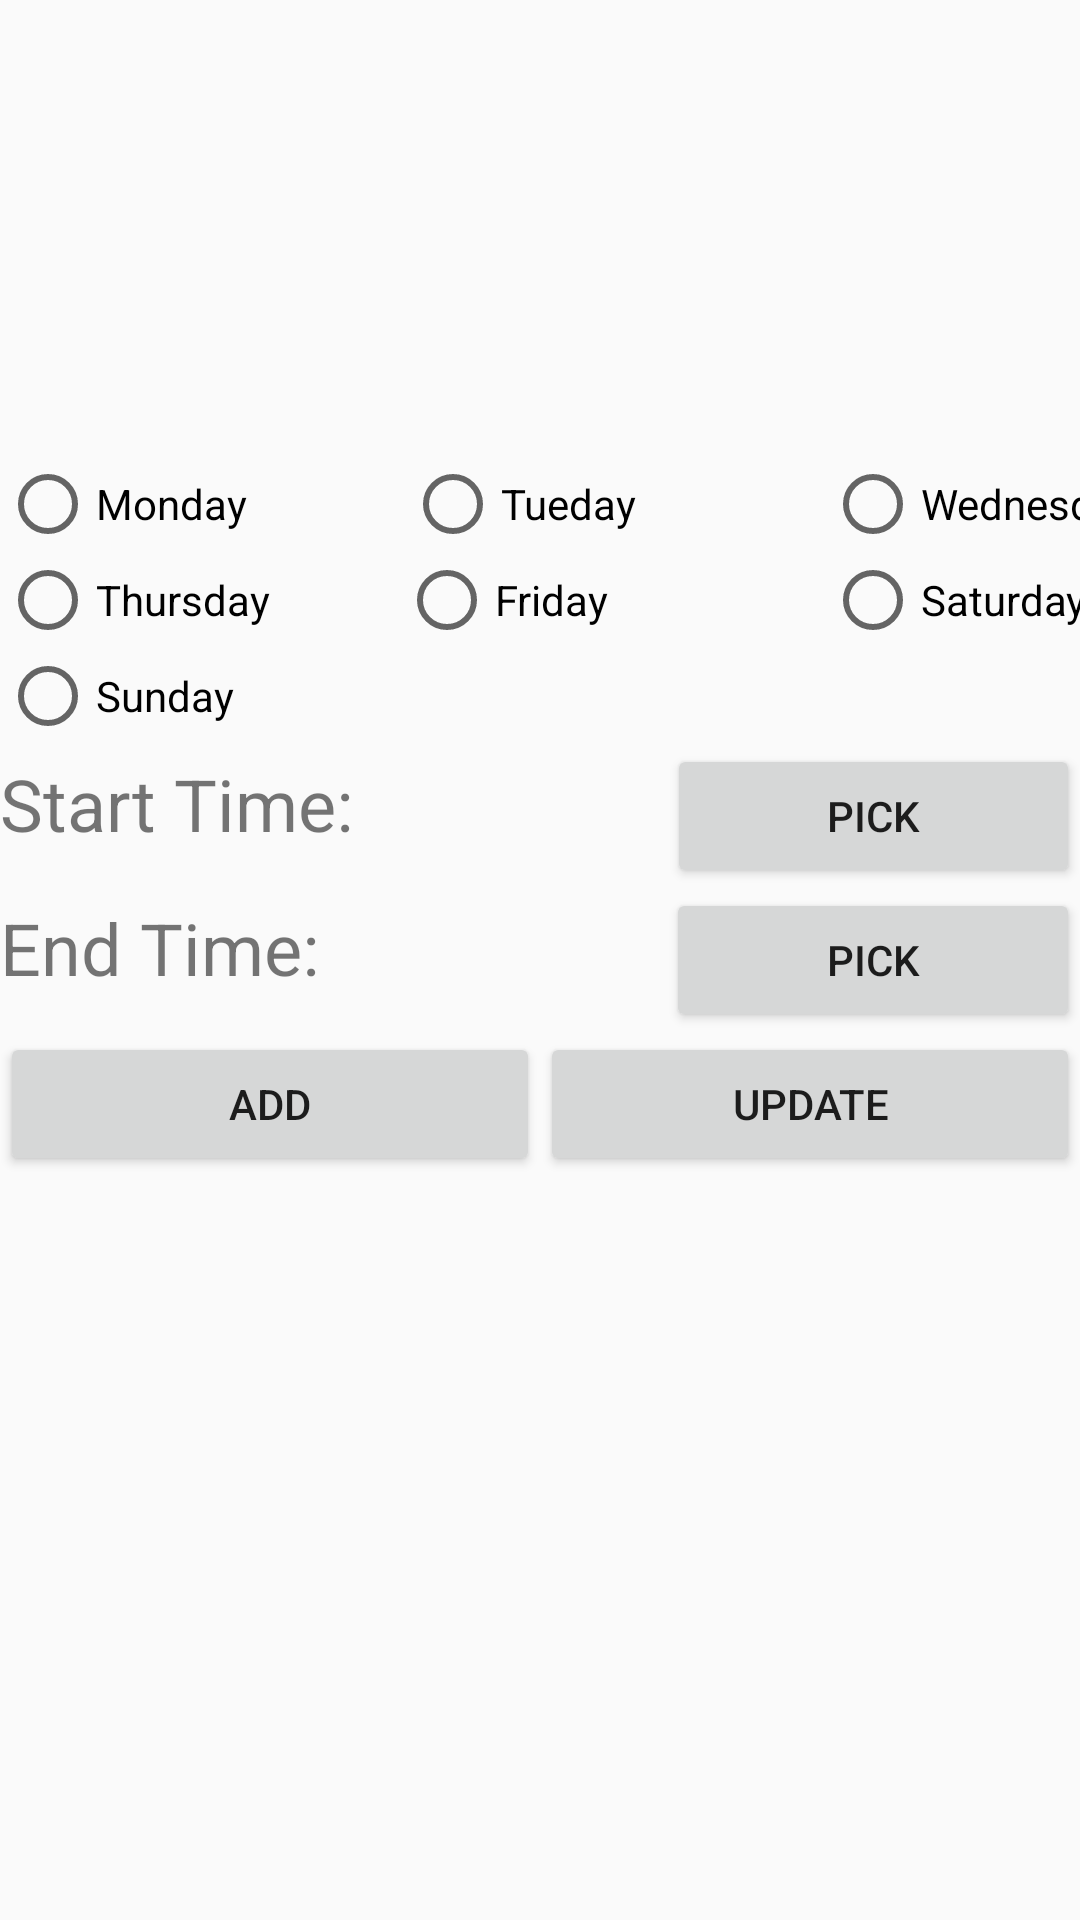

Write the Android layout XML for this screen, with the resource values it uses.
<!-- AndroidManifest.xml: application theme Theme.AppCompat.Light -->
<!-- res/layout/activity_add_availabilities.xml -->
<?xml version="1.0" encoding="utf-8"?>
<androidx.constraintlayout.widget.ConstraintLayout xmlns:android="http://schemas.android.com/apk/res/android"
    xmlns:app="http://schemas.android.com/apk/res-auto"
    xmlns:tools="http://schemas.android.com/tools"
    android:layout_width="match_parent"
    android:layout_height="match_parent"
    tools:context=".AddAvailabilities">

    <RadioGroup
        android:id="@+id/radioGroup1"
        android:layout_width="match_parent"
        android:layout_height="wrap_content"
        android:orientation="horizontal"
        app:layout_constraintBottom_toBottomOf="parent"
        app:layout_constraintEnd_toEndOf="parent"
        app:layout_constraintHorizontal_bias="0.5"
        app:layout_constraintStart_toStartOf="parent"
        app:layout_constraintTop_toTopOf="parent"
        app:layout_constraintVertical_bias="0.25">

        <RadioButton
            android:id="@+id/radioButton"
            android:layout_width="135dp"
            android:layout_height="wrap_content"
            android:text="Monday" />

        <RadioButton
            android:id="@+id/radioButton2"
            android:layout_width="140dp"
            android:layout_height="wrap_content"
            android:text="Tueday" />

        <RadioButton
            android:id="@+id/radioButton3"
            android:layout_width="135dp"
            android:layout_height="wrap_content"
            android:text="Wednesday" />

    </RadioGroup>

    <RadioGroup
        android:id="@+id/radioGroup2"
        android:layout_width="match_parent"
        android:layout_height="wrap_content"
        android:orientation="horizontal"
        app:layout_constraintTop_toBottomOf="@+id/radioGroup1">

        <RadioButton
            android:id="@+id/radioButton4"
            android:layout_width="133dp"
            android:layout_height="wrap_content"
            android:text="Thursday" />

        <RadioButton
            android:id="@+id/radioButton5"
            android:layout_width="142dp"
            android:layout_height="wrap_content"
            android:text="Friday" />

        <RadioButton
            android:id="@+id/radioButton6"
            android:layout_width="135dp"
            android:layout_height="wrap_content"
            android:text="Saturday" />
    </RadioGroup>

    <RadioGroup
        android:id="@+id/radioGroup3"
        android:layout_width="match_parent"
        android:layout_height="wrap_content"
        app:layout_constraintTop_toBottomOf="@+id/radioGroup2">

        <RadioButton
            android:id="@+id/radioButton7"
            android:layout_width="match_parent"
            android:layout_height="wrap_content"
            android:text="Sunday"
            android:textSize="14sp" />
    </RadioGroup>

    <LinearLayout
        android:id="@+id/linearLayout2"
        android:layout_width="match_parent"
        android:layout_height="wrap_content"
        android:orientation="horizontal"
        app:layout_constraintTop_toBottomOf="@+id/radioGroup3">

        <TextView
            android:id="@+id/sTtitle"
            android:layout_width="wrap_content"
            android:layout_height="wrap_content"
            android:layout_weight="1"
            android:text="Start Time: "
            android:textSize="24sp" />

        <TextView
            android:id="@+id/sTshow"
            android:layout_width="wrap_content"
            android:layout_height="wrap_content"
            android:layout_weight="1" />

        <Button
            android:id="@+id/startTimeB"
            android:layout_width="wrap_content"
            android:layout_height="wrap_content"
            android:layout_weight="1"
            android:text="PICK"
            android:textSize="14sp" />
    </LinearLayout>

    <LinearLayout
        android:id="@+id/linearLayout3"
        android:layout_width="match_parent"
        android:layout_height="wrap_content"
        android:orientation="horizontal"
        app:layout_constraintTop_toBottomOf="@+id/linearLayout2">

        <TextView
            android:id="@+id/eTtitle"
            android:layout_width="wrap_content"
            android:layout_height="wrap_content"
            android:layout_weight="1"
            android:text="End Time: "
            android:textSize="24sp" />

        <TextView
            android:id="@+id/eTshow"
            android:layout_width="10dp"
            android:layout_height="wrap_content"
            android:layout_weight="1" />

        <Button
            android:id="@+id/endTimeB"
            android:layout_width="wrap_content"
            android:layout_height="wrap_content"
            android:layout_weight="1"
            android:text="Pick" />

    </LinearLayout>

    <LinearLayout
        android:layout_width="match_parent"
        android:layout_height="wrap_content"
        android:layout_weight="1"
        android:orientation="horizontal"
        app:layout_constraintTop_toBottomOf="@+id/linearLayout3">

        <Button
            android:id="@+id/addB"
            android:layout_width="wrap_content"
            android:layout_height="wrap_content"
            android:layout_weight="1"
            android:text="Add" />

        <Button
            android:id="@+id/updateAvailB"
            android:layout_width="wrap_content"
            android:layout_height="wrap_content"
            android:layout_weight="1"
            android:text="Update" />

    </LinearLayout>

</androidx.constraintlayout.widget.ConstraintLayout>
<!-- resources referenced by this layout -->
<resources>

</resources>
